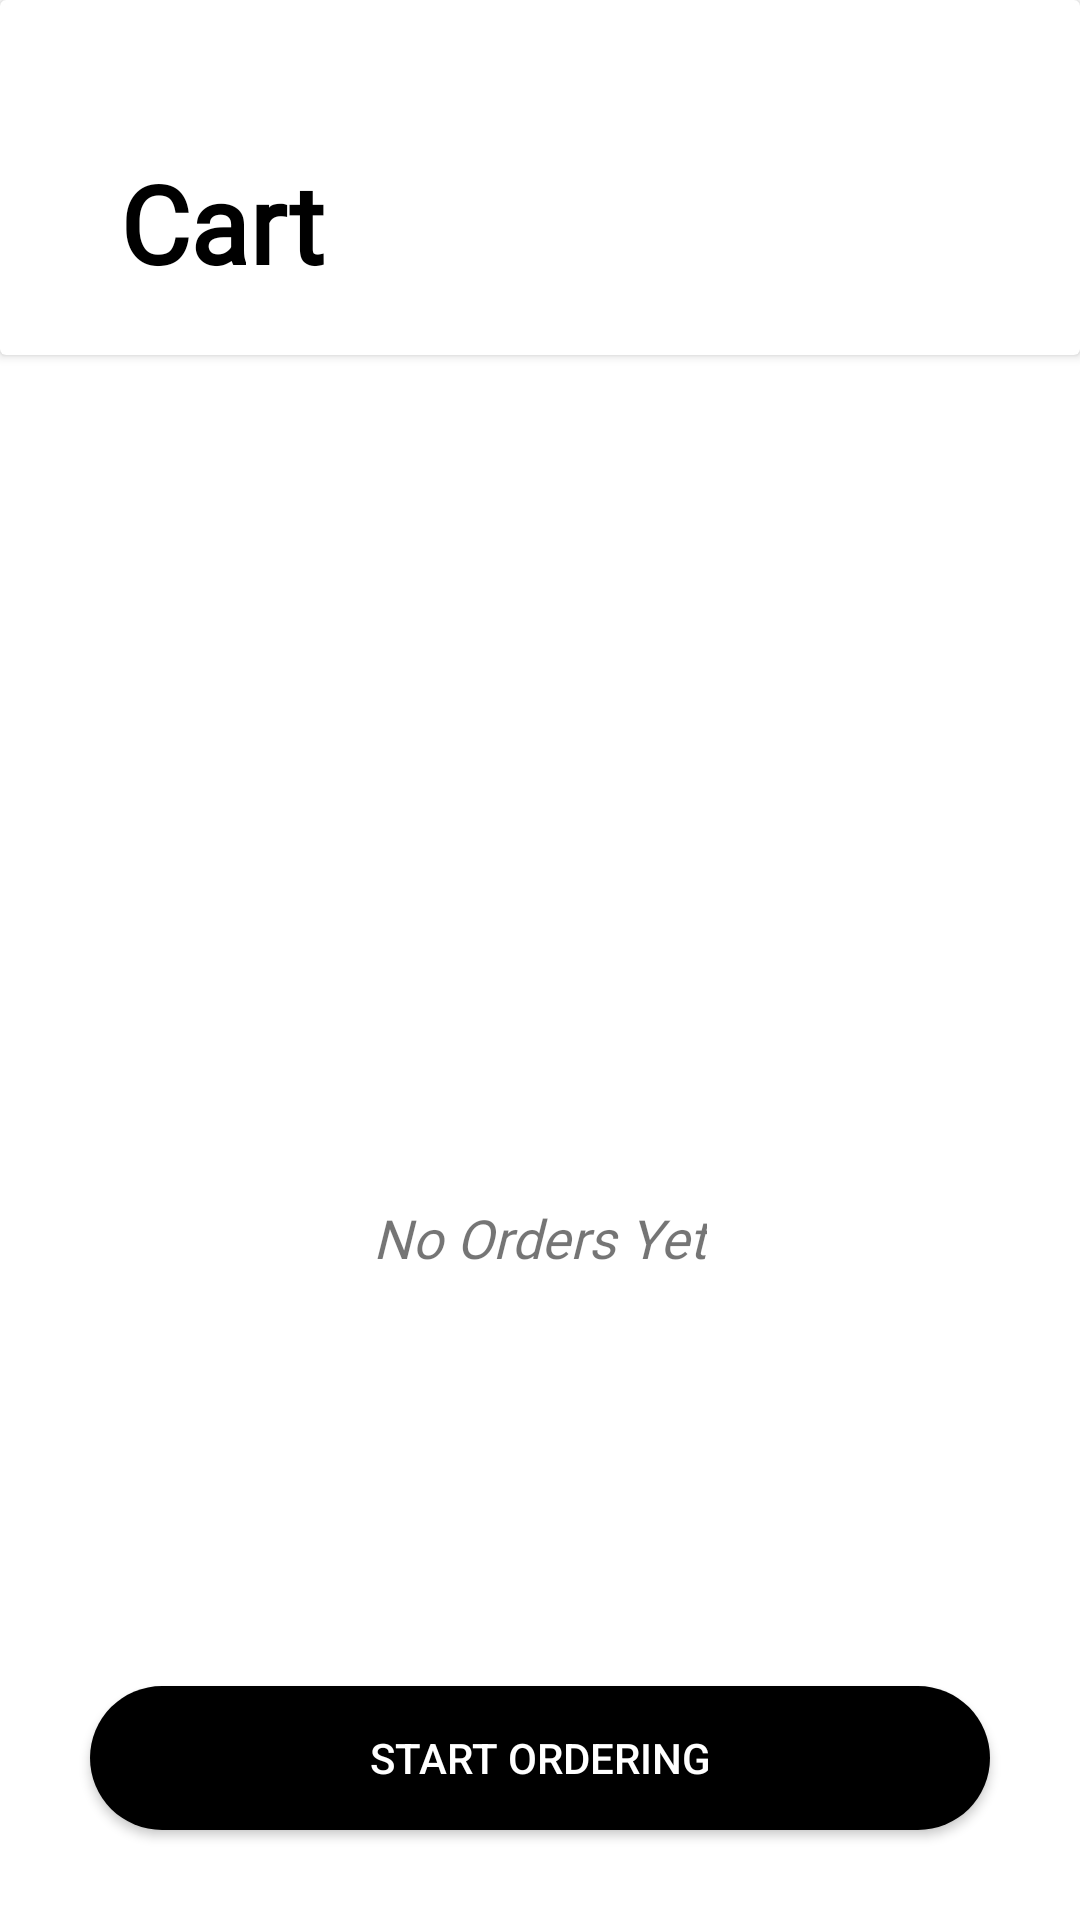

This screen was rendered from an Android layout file. Write that file and the resources it references.
<!-- AndroidManifest.xml: application theme Theme.OpenFashion -->
<!-- res/layout/fragment_cart.xml -->
<?xml version="1.0" encoding="utf-8"?>
<FrameLayout xmlns:android="http://schemas.android.com/apk/res/android"
    xmlns:tools="http://schemas.android.com/tools"
    android:layout_width="match_parent"
    android:layout_height="match_parent"
    android:background="@color/white"
    xmlns:app="http://schemas.android.com/apk/res-auto"
    tools:context=".CartFragment">

    <androidx.constraintlayout.widget.ConstraintLayout
        android:layout_width="match_parent"
        android:layout_height="match_parent">

        <androidx.cardview.widget.CardView
            android:id="@+id/cart_text"
            android:layout_width="match_parent"
            android:layout_height="wrap_content"
            app:cardBackgroundColor="@color/white"
            app:layout_constraintStart_toStartOf="parent"
            app:layout_constraintTop_toTopOf="parent">

            <androidx.constraintlayout.widget.ConstraintLayout
                android:layout_width="match_parent"
                android:layout_height="wrap_content"
                android:paddingVertical="20dp">

                <TextView
                    style="@style/title_36"
                    android:id="@+id/CartHeading"
                    android:layout_width="wrap_content"
                    android:layout_height="wrap_content"
                    android:layout_marginStart="40dp"
                    android:layout_marginTop="30dp"
                    android:text="@string/cart"
                    android:textColor="@color/black"
                    app:layout_constraintStart_toStartOf="parent"
                    app:layout_constraintTop_toTopOf="parent" />

            </androidx.constraintlayout.widget.ConstraintLayout>
        </androidx.cardview.widget.CardView>

        <ImageView
            android:id="@+id/cart_img"
            android:layout_width="150dp"
            android:layout_height="150dp"
            android:layout_marginBottom="50dp"
            android:src="@drawable/ic_baseline_shopping_cart_24"
            app:layout_constraintBottom_toTopOf="@+id/appCompatButton"
            app:layout_constraintEnd_toEndOf="parent"
            app:layout_constraintStart_toStartOf="parent"
            app:layout_constraintTop_toBottomOf="@+id/cart_text" />

        <TextView
            style="@style/heading_italics_18"
            android:id="@+id/no_order_text"
            android:layout_width="wrap_content"
            android:layout_height="wrap_content"
            android:layout_marginTop="10dp"
            android:text="@string/no_orders"
            app:layout_constraintEnd_toEndOf="parent"
            app:layout_constraintStart_toStartOf="parent"
            app:layout_constraintTop_toBottomOf="@+id/cart_img" />

        <androidx.appcompat.widget.AppCompatButton
            android:id="@+id/appCompatButton"
            android:layout_width="300dp"
            android:layout_height="wrap_content"
            android:layout_marginBottom="30dp"
            android:background="@drawable/round_btn"
            android:padding="10dp"
            android:text="@string/start_ordering"
            android:textColor="@color/white"
            app:layout_constraintBottom_toBottomOf="parent"
            app:layout_constraintEnd_toEndOf="parent"
            app:layout_constraintStart_toStartOf="parent" />

    </androidx.constraintlayout.widget.ConstraintLayout>
</FrameLayout>
<!-- resources referenced by this layout -->
<resources>
  <color name="black">#FF000000</color>
  <color name="white">#FFFFFFFF</color>
  <!-- drawable round_btn (drawable) -->
  <?xml version="1.0" encoding="utf-8"?>
  <shape xmlns:android="http://schemas.android.com/apk/res/android">
   <solid android:color="@color/black"/>
  
  
  
       <solid android:color="@color/black"/>
       <corners
          android:topRightRadius="45dp"
          android:topLeftRadius="45dp"
          android:bottomLeftRadius="45dp"
          android:bottomRightRadius="45dp"/>
  </shape>
  <string name="cart">Cart</string>
  <string name="no_orders">No Orders Yet</string>
  <string name="start_ordering">Start Ordering</string>
  <style name="heading_italics_18">
          <item name="android:fontFamily">@font/proxima_nova</item>
          <item name="android:textStyle">italic</item>
          <item name="android:textSize">18sp</item>
      </style>
  <style name="title_36">
          <item name="android:fontFamily">@font/proxima_nova</item>
          <item name="android:textStyle">bold</item>
          <item name="android:textSize">36sp</item>
      </style>
  <style name="Theme.OpenFashion" parent="Theme.AppCompat.Light.NoActionBar">
          
          <item name="colorPrimary">@color/black</item>
          <item name="colorPrimaryVariant">@color/black</item>
          <item name="colorOnPrimary">@color/white</item>
          
          <item name="colorSecondary">@color/teal_200</item>
          <item name="colorSecondaryVariant">@color/teal_700</item>
          <item name="colorOnSecondary">@color/black</item>
          
          <item name="android:statusBarColor" tools:targetApi="l">?attr/colorPrimaryVariant</item>
          
      </style>
  <color name="teal_200">#FF03DAC5</color>
  <color name="teal_700">#FF018786</color>
</resources>
